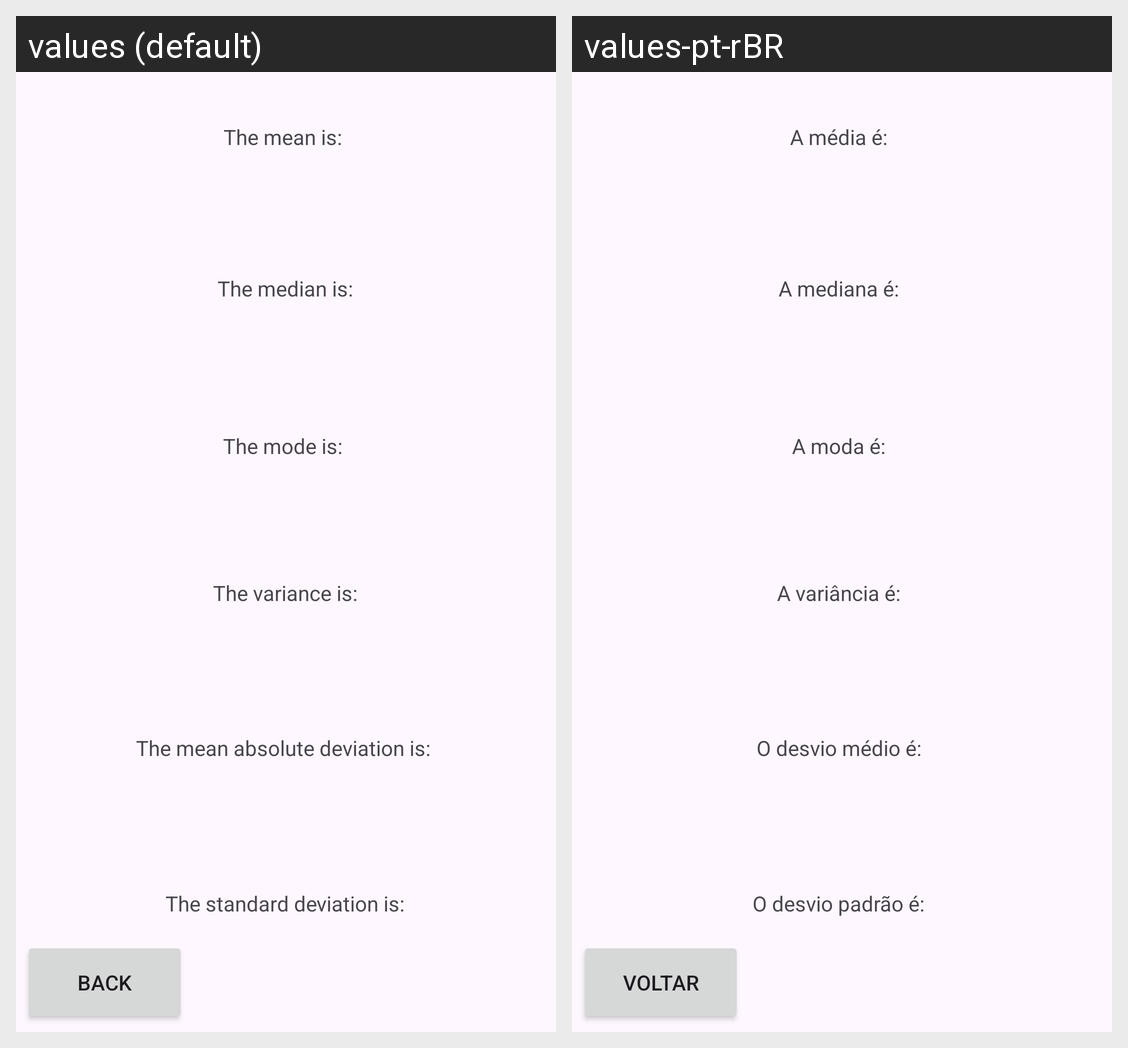

The same Android screen rendered under two of its app's locales, left to right. List the strings drawn on it with the default value and each locale's translation.
Android screen res/layout/result_activity.xml rendered under 2 locales, left to right: values (default), values-pt-rBR. Device: Nexus 5 (rendered at 1080×1920; each locale shown at half size, 540×960, under a caption strip naming it); theme Theme.StatisticsCalculator.
Strings drawn on this screen, with the default value and each locale's value (text and hints the layout hard-codes, and strings that could not be matched under every locale, appear in the picture but are not listed):

average
  values: The mean is: 
  values-pt-rBR: A média é: 

median
  values: The median is:
  values-pt-rBR: A mediana é: 

fashion
  values: The mode is: 
  values-pt-rBR: A moda é: 

variance
  values: The variance is:
  values-pt-rBR: A variância é: 

mean_deviation
  values: The mean absolute deviation is: 
  values-pt-rBR: O desvio médio é: 

standard_deviation
  values: The standard deviation is:
  values-pt-rBR: O desvio padrão é: 

back
  values: Back
  values-pt-rBR: Voltar
